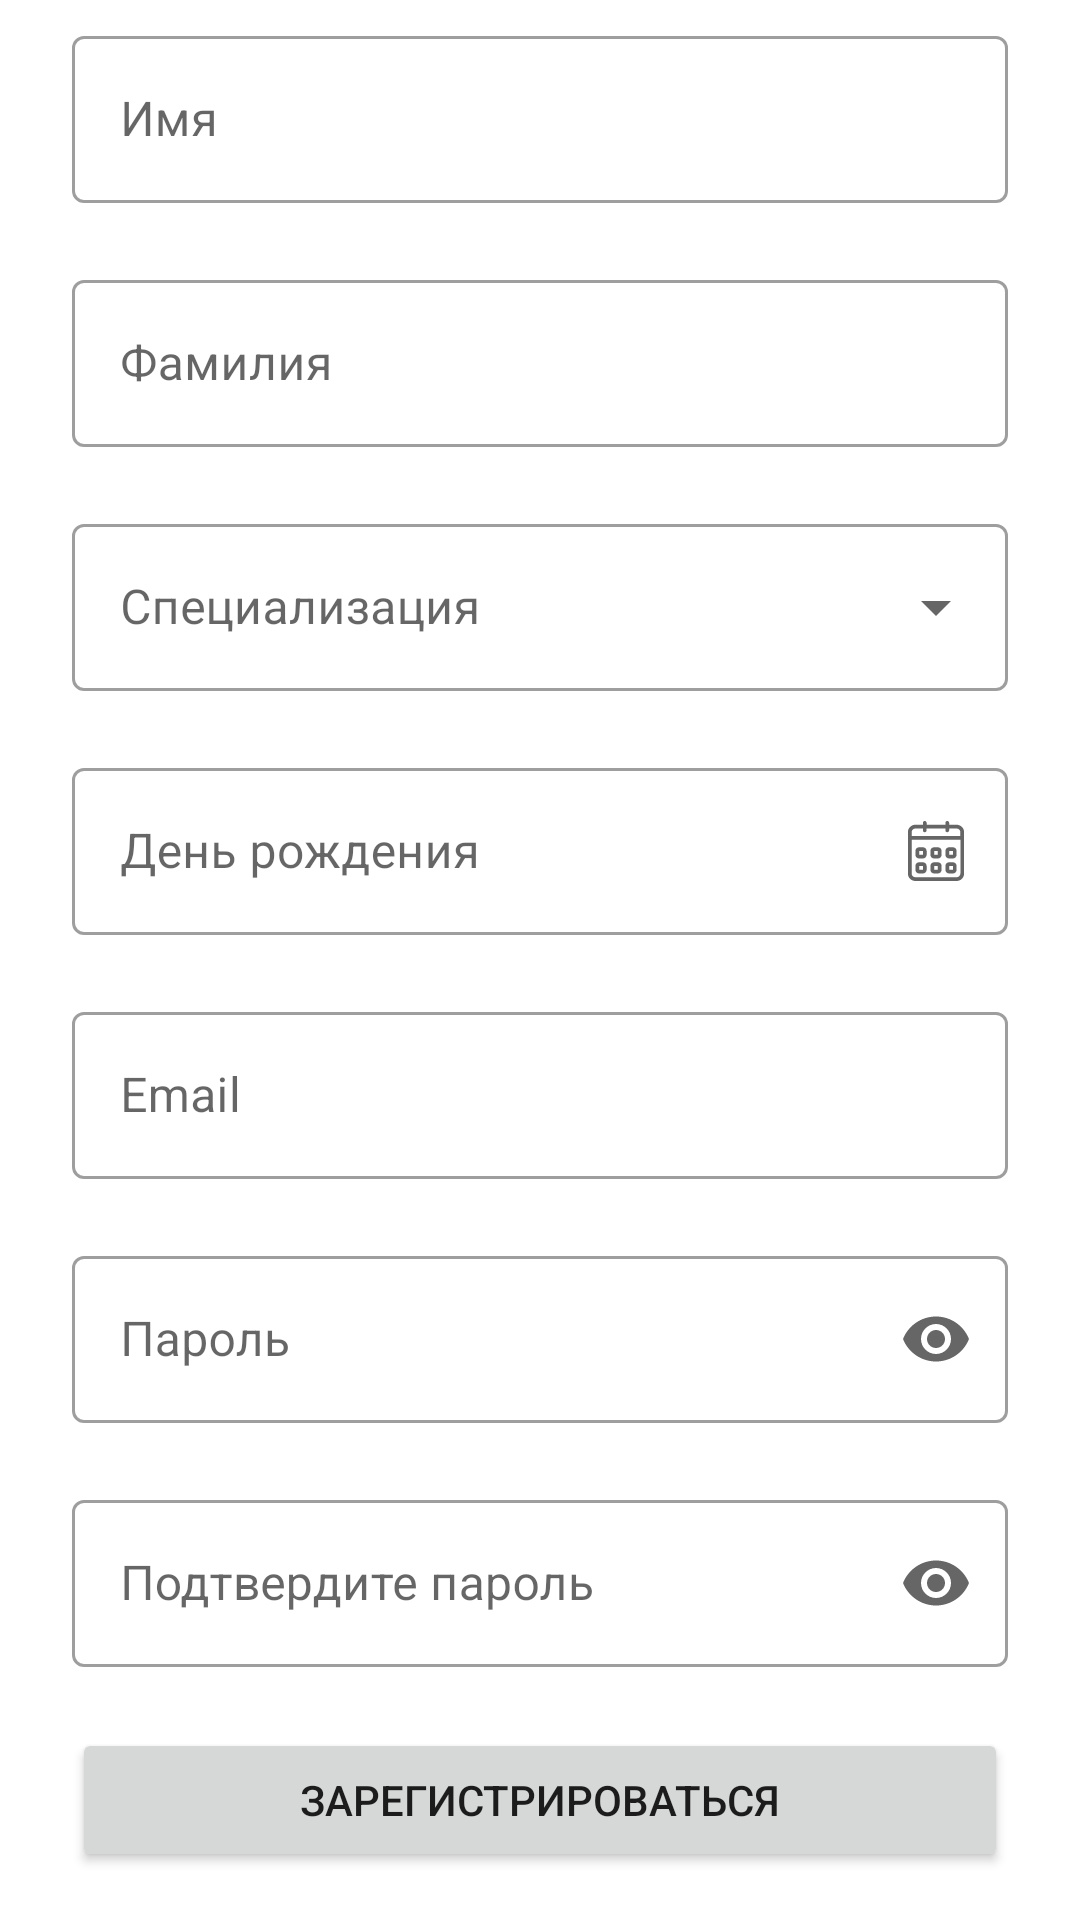

Produce the Android XML layout that renders to this screen, including the resource entries it uses.
<!-- AndroidManifest.xml: application theme Theme.Diplom -->
<!-- res/layout/fragment_signup.xml -->
<?xml version="1.0" encoding="utf-8"?>
<androidx.constraintlayout.widget.ConstraintLayout xmlns:android="http://schemas.android.com/apk/res/android"
    xmlns:app="http://schemas.android.com/apk/res-auto"
    xmlns:tools="http://schemas.android.com/tools"
    android:id="@+id/container"
    android:layout_width="match_parent"
    android:layout_height="match_parent"
    android:paddingLeft="@dimen/fragment_horizontal_margin"
    android:paddingTop="@dimen/fragment_vertical_margin"
    android:paddingRight="@dimen/fragment_horizontal_margin"
    android:paddingBottom="@dimen/fragment_vertical_margin"
    tools:context=".presentation.auth.signup.SignUpFragment">

    <com.google.android.material.textfield.TextInputLayout
        android:id="@+id/name_layout"
        style="@style/Widget.MaterialComponents.TextInputLayout.OutlinedBox"
        android:layout_width="0dp"
        android:layout_height="wrap_content"
        android:layout_marginStart="24dp"
        android:layout_marginEnd="24dp"
        android:hint="@string/name"
        app:errorEnabled="true"
        app:layout_constraintBottom_toTopOf="@+id/surname_layout"
        app:layout_constraintEnd_toEndOf="parent"
        app:layout_constraintStart_toStartOf="parent">

        <EditText
            android:id="@+id/name"
            android:layout_width="match_parent"
            android:layout_height="match_parent"
            android:inputType="textPersonName|textCapWords"
            android:selectAllOnFocus="true" />
    </com.google.android.material.textfield.TextInputLayout>

    <com.google.android.material.textfield.TextInputLayout
        android:id="@+id/surname_layout"
        style="@style/Widget.MaterialComponents.TextInputLayout.OutlinedBox"
        android:layout_width="0dp"
        android:layout_height="wrap_content"
        android:layout_marginStart="24dp"
        android:layout_marginEnd="24dp"
        android:hint="@string/surname"
        app:errorEnabled="true"
        app:layout_constraintBottom_toTopOf="@+id/categories_layout"
        app:layout_constraintEnd_toEndOf="parent"
        app:layout_constraintStart_toStartOf="parent">

        <EditText
            android:id="@+id/surname"
            android:layout_width="match_parent"
            android:layout_height="match_parent"
            android:inputType="textPersonName|textCapWords"
            android:selectAllOnFocus="true" />
    </com.google.android.material.textfield.TextInputLayout>

    <com.google.android.material.textfield.TextInputLayout
        android:id="@+id/categories_layout"
        style="@style/Widget.MaterialComponents.TextInputLayout.OutlinedBox.ExposedDropdownMenu"
        android:layout_width="match_parent"
        android:layout_height="wrap_content"
        android:layout_marginStart="24dp"
        android:layout_marginEnd="24dp"
        android:hint="@string/prompt_category"
        app:errorEnabled="true"
        app:layout_constraintBottom_toTopOf="@+id/date_of_birthgay_layout"
        app:layout_constraintEnd_toEndOf="parent"
        app:layout_constraintStart_toStartOf="parent">

        <AutoCompleteTextView
            android:id="@+id/categoties_text_view"
            android:layout_width="match_parent"
            android:layout_height="match_parent"
            android:inputType="none" />
    </com.google.android.material.textfield.TextInputLayout>

    <com.google.android.material.textfield.TextInputLayout
        android:id="@+id/email_layout"
        style="@style/Widget.MaterialComponents.TextInputLayout.OutlinedBox"
        android:layout_width="0dp"
        android:layout_height="wrap_content"
        android:layout_marginStart="24dp"
        android:layout_marginEnd="24dp"
        android:hint="@string/prompt_email"
        app:errorEnabled="true"
        app:layout_constraintBottom_toTopOf="@+id/password_layout"
        app:layout_constraintEnd_toEndOf="parent"
        app:layout_constraintStart_toStartOf="parent">

        <EditText
            android:id="@+id/email"
            android:layout_width="match_parent"
            android:layout_height="match_parent"
            android:inputType="textEmailAddress"
            android:selectAllOnFocus="true" />
    </com.google.android.material.textfield.TextInputLayout>

    <com.google.android.material.textfield.TextInputLayout
        android:id="@+id/date_of_birthgay_layout"
        style="@style/Widget.MaterialComponents.TextInputLayout.OutlinedBox"
        android:layout_width="match_parent"
        android:layout_height="wrap_content"
        android:layout_marginStart="24dp"
        android:layout_marginEnd="24dp"
        android:hint="@string/prompt_date_of_birthday"
        app:endIconCheckable="true"
        app:endIconDrawable="@drawable/ic_calendar"
        app:endIconMode="custom"
        app:errorEnabled="true"
        app:errorIconDrawable="@null"
        app:layout_constraintBottom_toTopOf="@+id/email_layout"
        app:layout_constraintEnd_toEndOf="parent"
        app:layout_constraintStart_toStartOf="parent">

        <EditText
            android:id="@+id/date_of_birthday"
            android:layout_width="match_parent"
            android:layout_height="match_parent"
            android:inputType="date"
            android:selectAllOnFocus="true" />
    </com.google.android.material.textfield.TextInputLayout>

    <com.google.android.material.textfield.TextInputLayout
        android:id="@+id/password_layout"
        style="@style/Widget.MaterialComponents.TextInputLayout.OutlinedBox"
        android:layout_width="match_parent"
        android:layout_height="wrap_content"
        android:layout_marginStart="24dp"
        android:layout_marginEnd="24dp"
        android:hint="@string/prompt_password"
        app:endIconMode="password_toggle"
        app:errorEnabled="true"
        app:layout_constraintBottom_toTopOf="@+id/confirm_password_layout"
        app:layout_constraintEnd_toEndOf="parent"
        app:layout_constraintStart_toStartOf="parent">

        <EditText
            android:id="@+id/password"
            android:layout_width="match_parent"
            android:layout_height="match_parent"
            android:imeOptions="actionDone"
            android:inputType="textPassword"
            android:selectAllOnFocus="true" />
    </com.google.android.material.textfield.TextInputLayout>

    <com.google.android.material.textfield.TextInputLayout
        android:id="@+id/confirm_password_layout"
        style="@style/Widget.MaterialComponents.TextInputLayout.OutlinedBox"
        android:layout_width="0dp"
        android:layout_height="wrap_content"
        android:layout_marginStart="24dp"
        android:layout_marginEnd="24dp"
        android:hint="@string/confirm_password"
        app:endIconMode="password_toggle"
        app:errorEnabled="true"
        app:layout_constraintBottom_toTopOf="@+id/login"
        app:layout_constraintEnd_toEndOf="parent"
        app:layout_constraintStart_toStartOf="parent">

        <EditText
            android:id="@+id/confirm_password"
            android:layout_width="match_parent"
            android:layout_height="match_parent"
            android:imeActionLabel="@string/action_sign_in"
            android:imeOptions="actionDone"
            android:inputType="textPassword"
            android:selectAllOnFocus="true" />
    </com.google.android.material.textfield.TextInputLayout>

    <Button
        android:id="@+id/login"
        android:layout_width="0dp"
        android:layout_height="wrap_content"
        android:layout_gravity="start"
        android:layout_marginStart="24dp"
        android:layout_marginEnd="24dp"
        android:layout_marginBottom="16dp"
        android:text="@string/action_sign_up"
        app:layout_constraintBottom_toBottomOf="parent"
        app:layout_constraintEnd_toEndOf="parent"
        app:layout_constraintStart_toStartOf="parent" />

    <ProgressBar
        android:id="@+id/loading"
        android:layout_width="wrap_content"
        android:layout_height="wrap_content"
        android:layout_gravity="center"
        android:visibility="gone"
        app:layout_constraintBottom_toBottomOf="parent"
        app:layout_constraintEnd_toEndOf="parent"
        app:layout_constraintStart_toStartOf="parent"
        app:layout_constraintTop_toTopOf="parent" />
</androidx.constraintlayout.widget.ConstraintLayout>
<!-- resources referenced by this layout -->
<resources>
  <!-- drawable ic_calendar: vector/xml drawable (drawable, 2054 chars, omitted) -->
  <string name="action_sign_in">Войти</string>
  <string name="action_sign_up">Зарегистрироваться</string>
  <string name="confirm_password">Подтвердите пароль</string>
  <string name="name">Имя</string>
  <string name="prompt_category">Специализация</string>
  <string name="prompt_date_of_birthday">День рождения</string>
  <string name="prompt_email">Email</string>
  <string name="prompt_password">Пароль</string>
  <string name="surname">Фамилия</string>
  <style name="Theme.Diplom" parent="Theme.MaterialComponents.DayNight.NoActionBar">
          
          <item name="colorPrimary">@color/purple_500</item>
          <item name="colorPrimaryVariant">@color/purple_700</item>
          <item name="colorOnPrimary">@color/white</item>
          
          <item name="colorSecondary">@color/teal_200</item>
          <item name="colorSecondaryVariant">@color/teal_700</item>
          <item name="colorOnSecondary">@color/black</item>
          
          <item name="android:statusBarColor">?attr/colorPrimaryVariant</item>
          
      </style>
  <color name="purple_500">#FF0077FF</color>
  <color name="purple_700">#FF0077FF</color>
  <color name="white">#FFFFFFFF</color>
  <color name="teal_200">#FF03DAC5</color>
  <color name="teal_700">#FF018786</color>
  <color name="black">#FF000000</color>
</resources>
